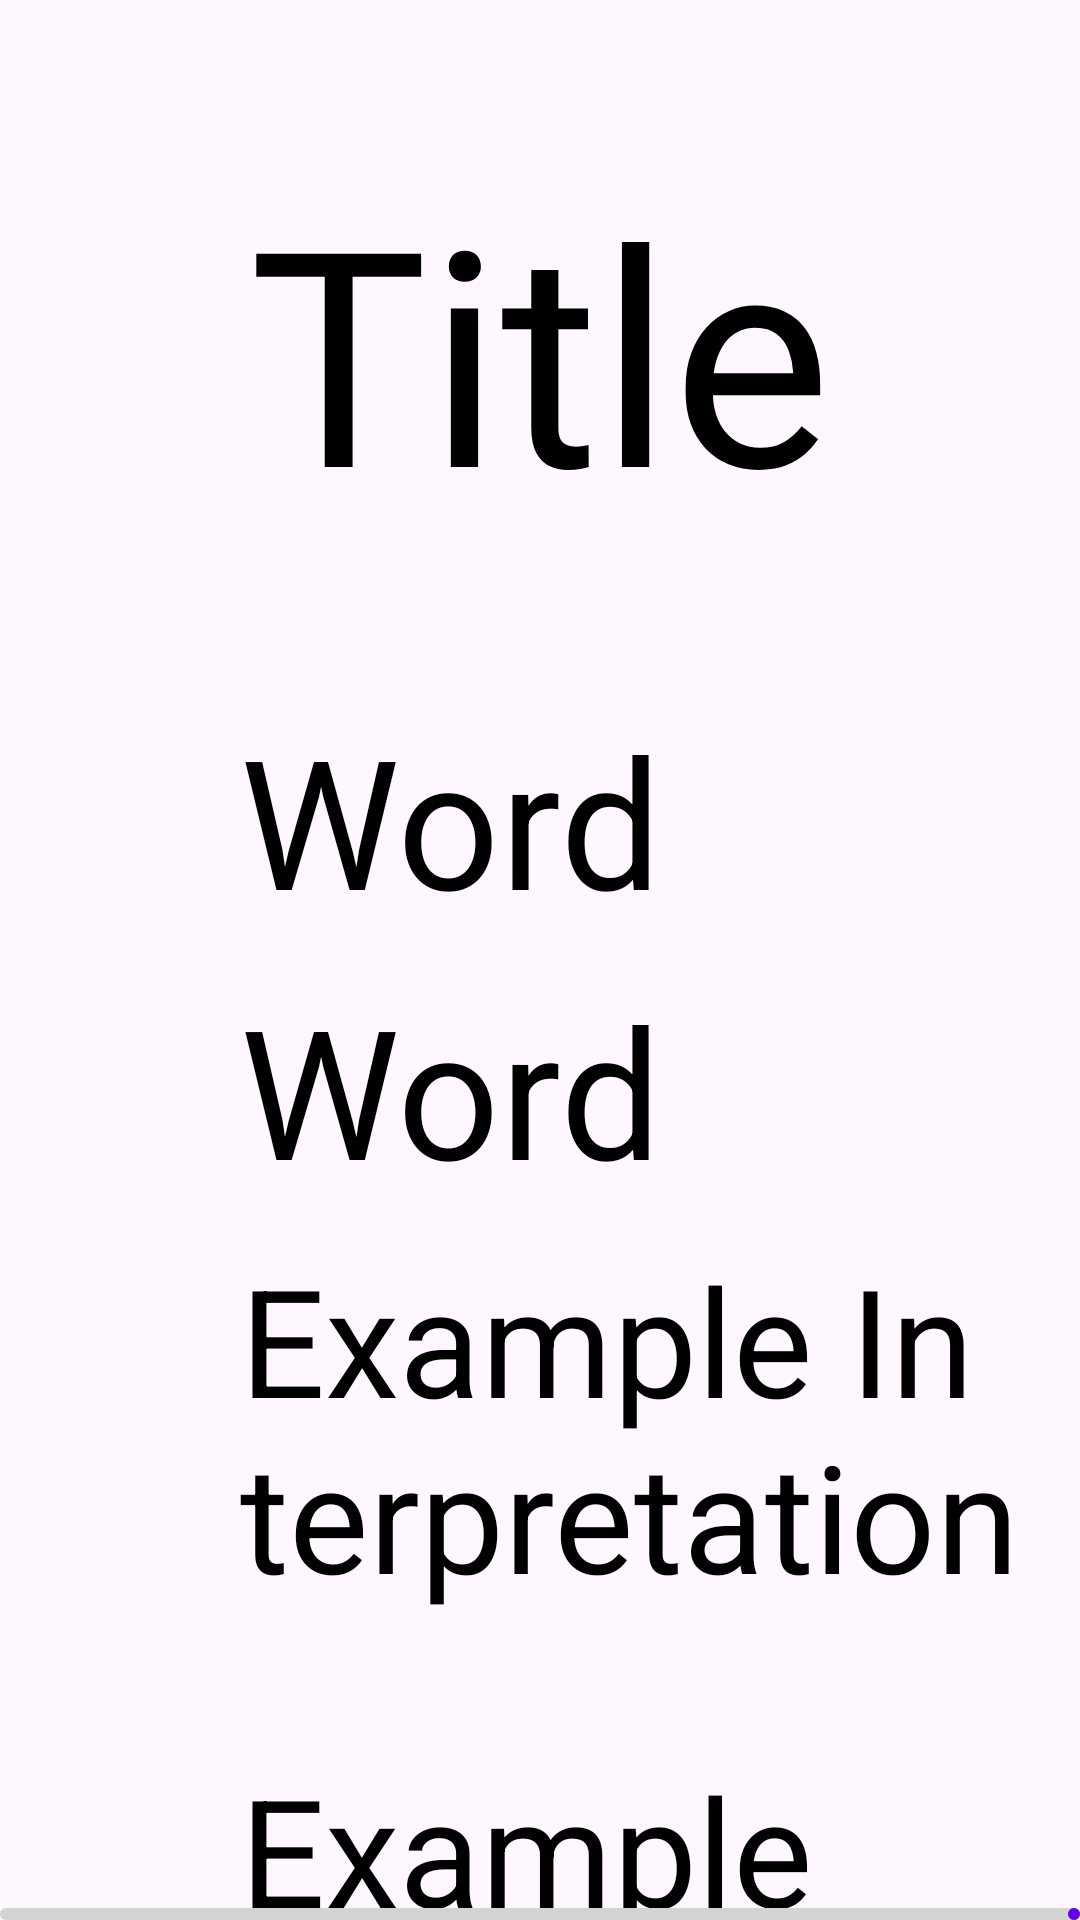

Produce the Android XML layout that renders to this screen, including the resource entries it uses.
<!-- AndroidManifest.xml: application theme Theme.Spa_study_app -->
<!-- res/layout/activity_daily_word_practice.xml -->
<?xml version="1.0" encoding="utf-8"?>
<androidx.constraintlayout.widget.ConstraintLayout
    xmlns:android="http://schemas.android.com/apk/res/android"
    xmlns:app="http://schemas.android.com/apk/res-auto"
    xmlns:tools="http://schemas.android.com/tools"
    android:id="@+id/daily_word_study_test_activity"
    android:layout_width="match_parent"
    android:layout_height="match_parent"
    android:background="@drawable/background"
    tools:context=".DailyWordPractice">

    <TextView
        android:id="@+id/daily_word_study_test_title"
        android:layout_width="wrap_content"
        android:layout_height="wrap_content"
        android:layout_marginTop="50dp"
        android:text= "@string/layout_title"
        android:textSize="100sp"
        android:textColor="@color/black"
        app:layout_constraintEnd_toEndOf="parent"
        app:layout_constraintStart_toStartOf="parent"
        app:layout_constraintTop_toTopOf="parent"/>

    <TextView
        android:id="@+id/word_korean"
        android:layout_width="match_parent"
        android:layout_height="70dp"
        android:layout_marginTop="50dp"
        android:text= "@string/word_korean"
        android:textSize="60sp"
        android:textColor="@color/black"
        android:layout_marginStart="80dp"
        android:layout_marginEnd="20dp"
        app:layout_constraintStart_toStartOf="parent"
        app:layout_constraintTop_toBottomOf="@id/daily_word_study_test_title"/>

    <TextView
        android:id="@+id/word_english"
        android:layout_width="match_parent"
        android:layout_height="70dp"
        android:layout_marginTop="20dp"
        android:text= "@string/word_english"
        android:textSize="60sp"
        android:textColor="@color/black"
        android:layout_marginStart="80dp"
        android:layout_marginEnd="20dp"
        app:layout_constraintStart_toStartOf="parent"
        app:layout_constraintTop_toBottomOf="@id/word_korean"/>

    <TextView
        android:id="@+id/word_english_empty_box"
        android:layout_width="match_parent"
        android:layout_height="70dp"
        android:layout_marginTop="20dp"
        android:text= ""
        android:textSize="60sp"
        android:textColor="@color/black"
        android:layout_marginStart="80dp"
        android:layout_marginEnd="20dp"
        app:layout_constraintStart_toStartOf="parent"
        app:layout_constraintTop_toBottomOf="@id/word_english"
        android:visibility="gone"/>

    <TextView
        android:id="@+id/example_interpretation"
        android:layout_width="match_parent"
        android:layout_height="150dp"
        android:layout_marginTop="20dp"
        android:text= "@string/example_interpretation"
        android:textSize="50sp"
        android:textColor="@color/black"
        android:maxLines="2"
        android:layout_marginStart="80dp"
        android:layout_marginEnd="20dp"
        app:layout_constraintStart_toStartOf="parent"
        app:layout_constraintTop_toBottomOf="@id/word_english_empty_box"/>

    <TextView
        android:id="@+id/example_sentence"
        android:layout_width="match_parent"
        android:layout_height="150dp"
        android:layout_marginTop="20dp"
        android:text= "@string/example_sentence"
        android:textSize="50sp"
        android:textColor="@color/black"
        android:maxLines="2"
        android:layout_marginStart="80dp"
        android:layout_marginEnd="20dp"
        app:layout_constraintStart_toStartOf="parent"
        app:layout_constraintTop_toBottomOf="@id/example_interpretation"/>

    <TextView
        android:id="@+id/example_sentence_empty_box"
        android:layout_width="match_parent"
        android:layout_height="150dp"
        android:layout_marginTop="20dp"
        android:text= ""
        android:textSize="50sp"
        android:textColor="@color/black"
        android:maxLines="2"
        android:layout_marginStart="80dp"
        android:layout_marginEnd="20dp"
        app:layout_constraintStart_toStartOf="parent"
        app:layout_constraintTop_toBottomOf="@id/example_sentence"
        android:visibility="gone"/>

    <com.google.android.material.progressindicator.LinearProgressIndicator
        android:id="@+id/progress_bar"
        android:layout_width="match_parent"
        android:layout_height="50dp"
        android:max="100"
        android:progress="0"
        app:indicatorColor="@color/primary"
        app:trackColor="@color/light_gray"
        android:layout_marginTop="20dp"
        app:layout_constraintStart_toStartOf="parent"
        app:layout_constraintEnd_toEndOf="parent"
        app:layout_constraintBottom_toBottomOf="parent" />









</androidx.constraintlayout.widget.ConstraintLayout>
<!-- resources referenced by this layout -->
<resources>
  <color name="black">#FF000000</color>
  <color name="light_gray">#D3D3D3</color>
  <color name="primary">#6200EE</color>
  <color name="transparent">#00000000</color>
  <string name="example_interpretation">Example Interpretation</string>
  <string name="example_sentence">Example Sentence</string>
  <string name="layout_title">Title</string>
  <string name="word_english">Word English</string>
  <string name="word_korean">Word Korean</string>
  <style name="Theme.Spa_study_app" parent="Base.Theme.Spa_study_app" />
  <style name="Base.Theme.Spa_study_app" parent="Theme.Material3.DayNight.NoActionBar">
          
          
      </style>
</resources>
